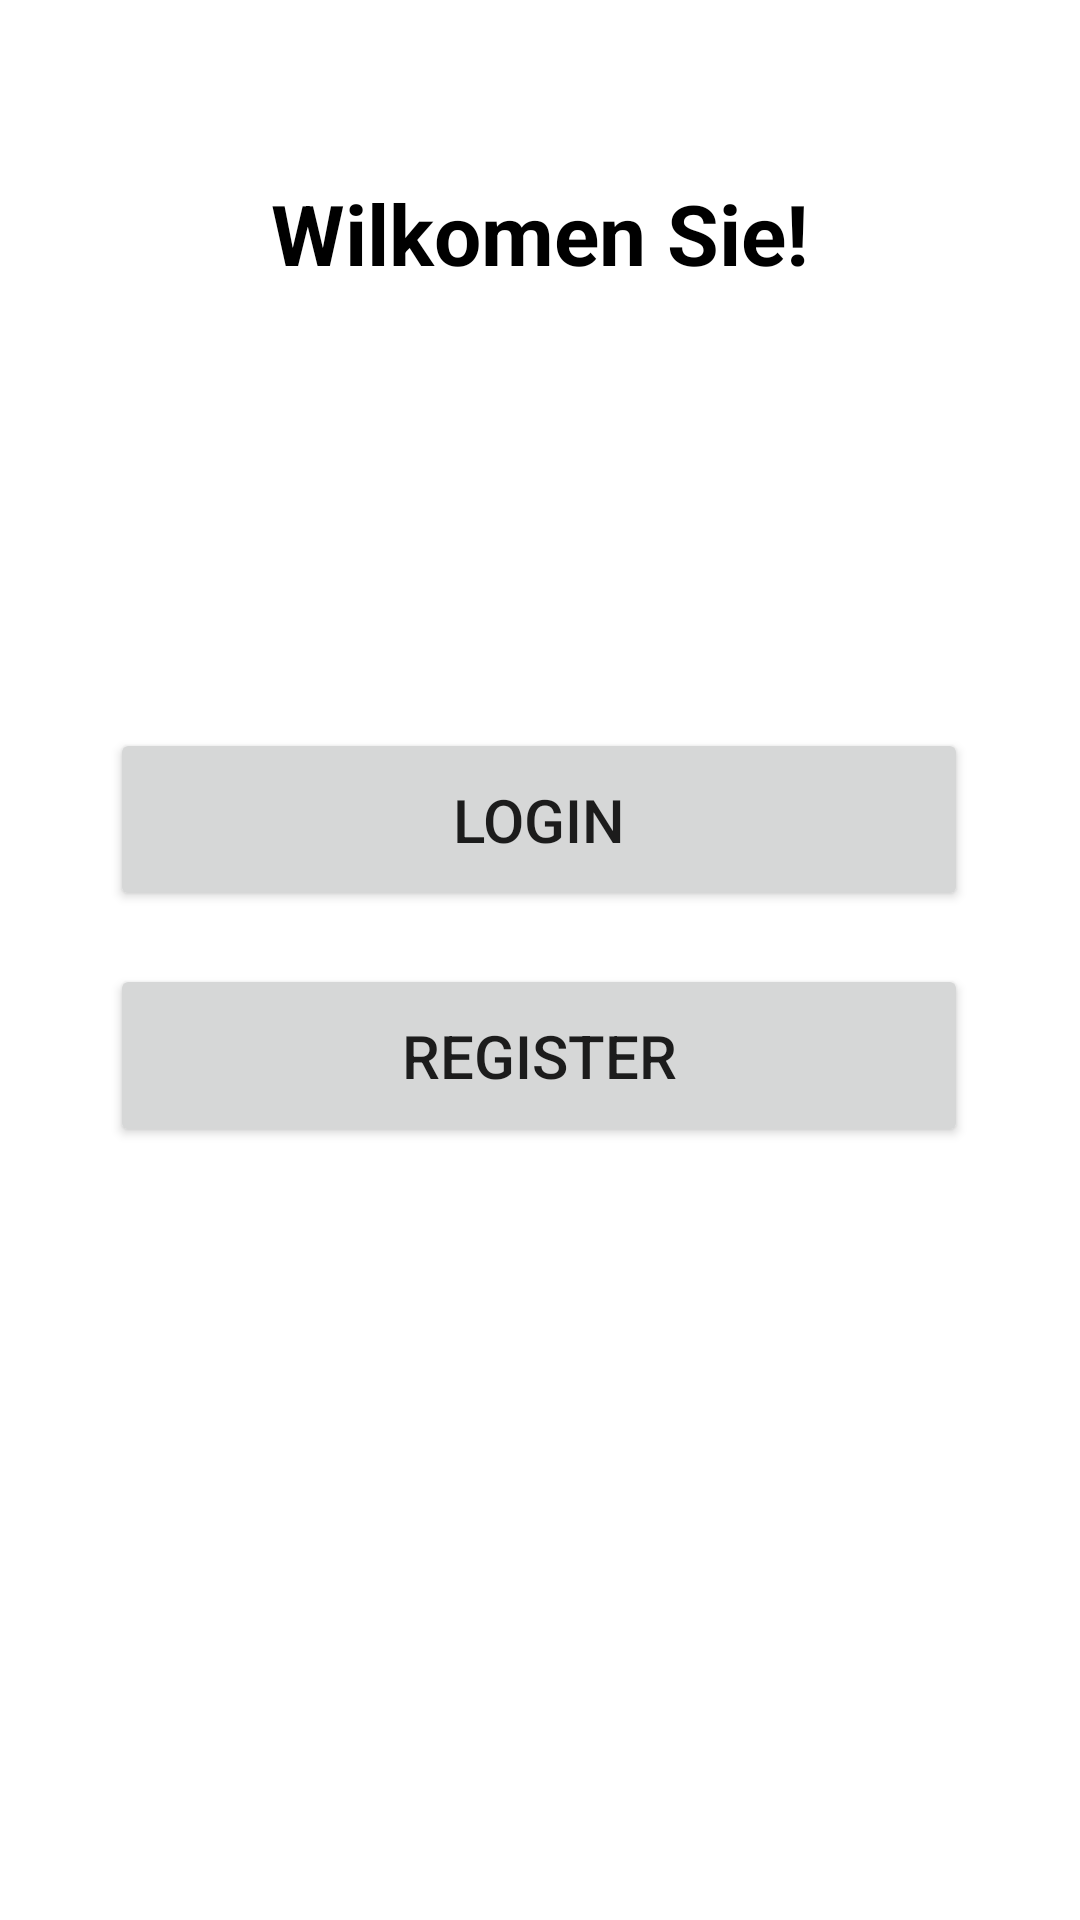

The Android layout XML behind this screen, and the referenced resources:
<!-- AndroidManifest.xml: application theme Theme.CarTicketing -->
<!-- res/layout/activity_main.xml -->
<?xml version="1.0" encoding="utf-8"?>
<androidx.constraintlayout.widget.ConstraintLayout xmlns:android="http://schemas.android.com/apk/res/android"
    xmlns:app="http://schemas.android.com/apk/res-auto"
    xmlns:tools="http://schemas.android.com/tools"
    android:layout_width="wrap_content"
    android:layout_height="match_parent"
    tools:context=".MainActivity">


    <Button
        android:id="@+id/b"
        android:layout_width="286dp"
        android:layout_height="61dp"
        android:layout_marginStart="161dp"
        android:layout_marginEnd="161dp"
        android:layout_marginBottom="200dp"
        android:onClick="returnerClick"
        android:text="Login"
        android:textSize="20dp"
        app:layout_constraintBottom_toBottomOf="parent"
        app:layout_constraintEnd_toEndOf="parent"
        app:layout_constraintHorizontal_bias="0.502"
        app:layout_constraintStart_toStartOf="parent"
        app:layout_constraintTop_toTopOf="parent"
        app:layout_constraintVertical_bias="0.64"
        tools:ignore="MissingConstraints" />

    <Button
        android:id="@+id/b1"
        android:layout_width="286dp"
        android:layout_height="61dp"
        android:layout_marginStart="161dp"
        android:layout_marginEnd="161dp"
        android:layout_marginBottom="200dp"
        android:onClick="returnerClick"
        android:text="Register"
        android:textSize="20dp"
        app:layout_constraintBottom_toBottomOf="parent"
        app:layout_constraintEnd_toEndOf="parent"
        app:layout_constraintHorizontal_bias="0.502"
        app:layout_constraintStart_toStartOf="parent"
        app:layout_constraintTop_toTopOf="parent"
        app:layout_constraintVertical_bias="0.848"
        tools:ignore="MissingConstraints" />

    <TextView
        android:id="@+id/textView"
        android:layout_width="wrap_content"
        android:layout_height="wrap_content"
        android:text="Wilkomen Sie!"
        android:textColor="@color/black"
        android:textSize="28dp"
        android:textStyle="bold"
        app:layout_constraintBottom_toBottomOf="parent"
        app:layout_constraintEnd_toEndOf="parent"
        app:layout_constraintStart_toStartOf="parent"
        app:layout_constraintTop_toTopOf="parent"
        app:layout_constraintVertical_bias="0.098" />



</androidx.constraintlayout.widget.ConstraintLayout>
<!-- resources referenced by this layout -->
<resources>
  <color name="black">#FF000000</color>
  <style name="Theme.CarTicketing" parent="Theme.MaterialComponents.DayNight.DarkActionBar">
          
          <item name="colorPrimary">@color/purple_500</item>
          <item name="colorPrimaryVariant">@color/purple_700</item>
          <item name="colorOnPrimary">@color/white</item>
          
          <item name="colorSecondary">@color/teal_200</item>
          <item name="colorSecondaryVariant">@color/teal_700</item>
          <item name="colorOnSecondary">@color/black</item>
          
          <item name="android:statusBarColor" tools:targetApi="l">?attr/colorPrimaryVariant</item>
          
      </style>
  <color name="purple_500">#FF018786</color>
  <color name="purple_700">#FF018786</color>
  <color name="white">#FFFFFFFF</color>
  <color name="teal_200">#FF03DAC5</color>
  <color name="teal_700">#FF018786</color>
</resources>
